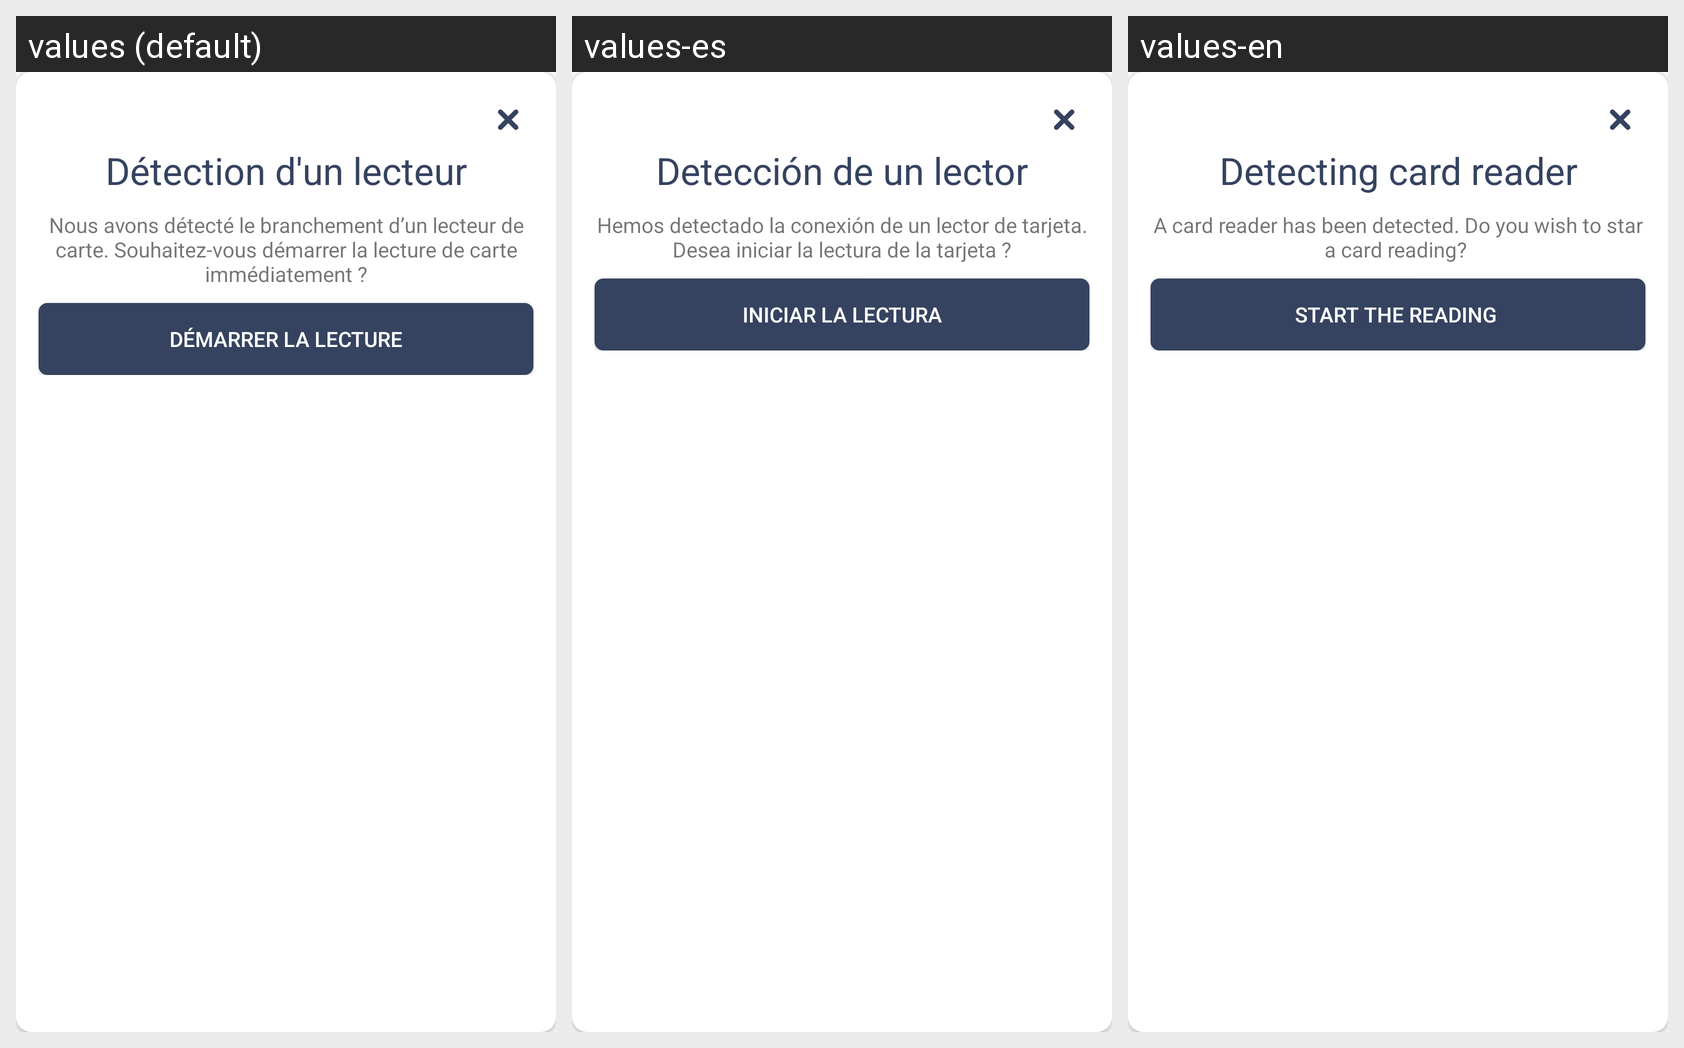

Locale-by-locale string values for the Android screen shown in this grid:
Android screen res/layout/dialog_detectreader.xml rendered under 3 locales, left to right: values (default), values-es, values-en. Device: Nexus 5 (rendered at 1080×1920; each locale shown at half size, 540×960, under a caption strip naming it); theme StradaAppThemeBlue.
Strings drawn on this screen, with the default value and each locale's value (text and hints the layout hard-codes, and strings that could not be matched under every locale, appear in the picture but are not listed):

d_tection_d_un_lecteur
  values: Détection d'un lecteur
  values-es: Detección de un lector
  values-en: Detecting card reader

nous_avons_d_tect_le_branchement_d_un_lecteur_de_carte_souhaitez_vous_d_marrer_la_lecture_de_carte_imm_diatement
  values: Nous avons détecté le branchement d’un lecteur de carte. Souhaitez-vous démarrer la lecture de carte immédiatement ?
  values-es: Hemos detectado la conexión de un lector de tarjeta. Desea iniciar la lectura de la tarjeta ?
  values-en: A card reader has been detected. Do you wish to star a card reading? 

d_marrer_la_lecture
  values: Démarrer la lecture
  values-es: Iniciar la lectura
  values-en: Start the reading
